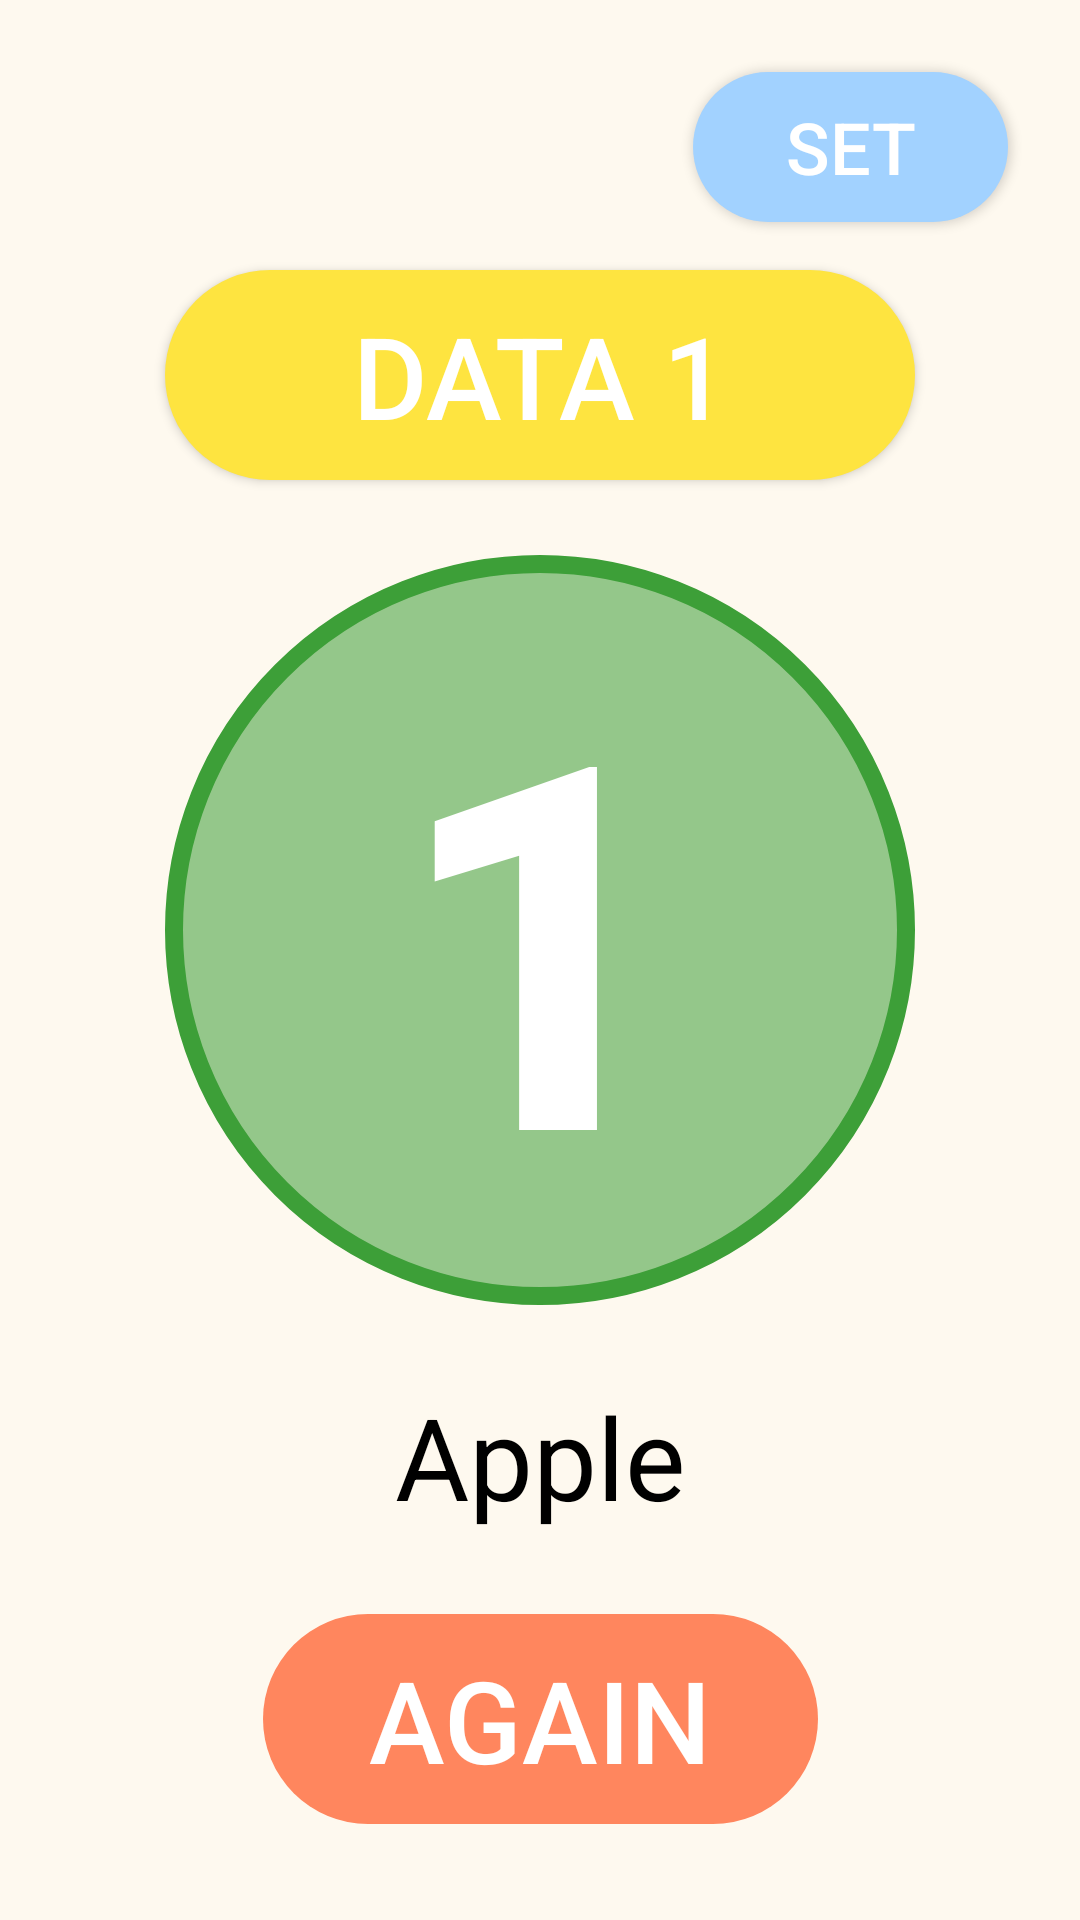

Layout XML and referenced resources for this Android screen:
<!-- AndroidManifest.xml: application theme Theme.AppCompat.NoActionBar -->
<!-- res/layout/activity_lottery_result.xml -->
<?xml version="1.0" encoding="utf-8"?>
<androidx.constraintlayout.widget.ConstraintLayout xmlns:android="http://schemas.android.com/apk/res/android"
    xmlns:app="http://schemas.android.com/apk/res-auto"
    xmlns:tools="http://schemas.android.com/tools"
    android:layout_width="match_parent"
    android:layout_height="match_parent"
    android:background="@color/OldLace"
    tools:context=".LotteryResultActivity">

    <Button
        android:id="@+id/but_set"
        android:layout_width="@dimen/dp_105"
        android:layout_height="@dimen/dp_50"
        android:layout_marginEnd="24dp"
        android:layout_marginTop="24dp"
        android:background="@drawable/button_set"
        android:onClick="setActivity"
        android:text="@string/set"
        android:textSize="@dimen/sp_24"
        app:layout_constraintEnd_toEndOf="parent"
        app:layout_constraintTop_toTopOf="parent" />

    <Button
        android:id="@+id/data_name"
        android:layout_width="@dimen/dp_250"
        android:layout_height="@dimen/dp_70"
        android:layout_marginTop="16dp"
        android:background="@drawable/item_data_name"
        android:text="@string/data_1"
        android:textSize="@dimen/sp_38"
        app:layout_constraintEnd_toEndOf="parent"
        app:layout_constraintStart_toStartOf="parent"
        app:layout_constraintTop_toBottomOf="@+id/but_set" />

    <Button
        android:id="@+id/but_lottery"
        style="?android:attr/borderlessButtonStyle"
        android:layout_width="@dimen/dp_250"
        android:layout_height="@dimen/dp_250"
        android:background="@drawable/lotteryball_green"
        android:gravity="center"
        android:onClick="lottery"
        android:text="1"
        android:textColor="@color/white"
        android:textSize="@dimen/dp_170"
        android:textStyle="bold"
        app:layout_constraintBottom_toTopOf="@+id/textView"
        app:layout_constraintEnd_toEndOf="parent"
        app:layout_constraintStart_toStartOf="parent"
        app:layout_constraintTop_toBottomOf="@+id/data_name" />

    <Button
        android:id="@+id/but_again"
        style="?android:attr/borderlessButtonStyle"
        android:layout_width="@dimen/dp_185"
        android:layout_height="@dimen/dp_70"
        android:layout_marginBottom="32dp"
        android:background="@drawable/button_start"
        android:onClick="lottery"
        android:text="AGAIN"
        android:textSize="@dimen/sp_38"
        app:layout_constraintBottom_toBottomOf="parent"
        app:layout_constraintEnd_toEndOf="parent"
        app:layout_constraintStart_toStartOf="parent" />

    <TextView
        android:id="@+id/textView"
        android:layout_width="wrap_content"
        android:layout_height="@dimen/dp_70"
        android:layout_marginBottom="8dp"
        android:text="Apple"
        android:textColor="@color/black"
        android:textSize="@dimen/sp_38"
        app:layout_constraintBottom_toTopOf="@+id/but_again"
        app:layout_constraintEnd_toEndOf="parent"
        app:layout_constraintStart_toStartOf="parent" />

</androidx.constraintlayout.widget.ConstraintLayout>
<!-- resources referenced by this layout -->
<resources>
  <color name="OldLace">#FEF9EF</color>
  <color name="black">#FF000000</color>
  <color name="white">#FFFFFFFF</color>
  <dimen name="dp_105">105dp</dimen>
  <dimen name="dp_170">170dp</dimen>
  <dimen name="dp_185">185dp</dimen>
  <dimen name="dp_250">250dp</dimen>
  <dimen name="dp_50">50dp</dimen>
  <dimen name="dp_70">70dp</dimen>
  <dimen name="sp_24">24sp</dimen>
  <dimen name="sp_38">38sp</dimen>
  <!-- drawable button_set (drawable) -->
  <?xml version="1.0" encoding="utf-8"?>
  <shape xmlns:android="http://schemas.android.com/apk/res/android"
      android:shape="rectangle" >
      <corners android:radius="80dp" />
      <solid android:color="@color/BabyBlue" />
  </shape>
  <!-- drawable button_start (drawable) -->
  <?xml version="1.0" encoding="utf-8"?>
  <shape xmlns:android="http://schemas.android.com/apk/res/android"
      android:shape="rectangle" >
      <corners android:radius="80dp" />
      <solid android:color="@color/MangoOrange" />
  </shape>
  <!-- drawable item_data_name (drawable) -->
  <?xml version="1.0" encoding="utf-8"?>
  <shape xmlns:android="http://schemas.android.com/apk/res/android"
      android:shape="rectangle" >
      <corners android:radius="80dp" />
      <solid android:color="@color/CheeseItUp" />
  </shape>
  <!-- drawable lotteryball_green (drawable) -->
  <?xml version="1.0" encoding="utf-8"?>
  <shape xmlns:android="http://schemas.android.com/apk/res/android"
      android:shape="oval" >
      <solid android:color="@color/Picnic" />
      <stroke android:color="@color/BeerGarden" android:width="6dp" />
  </shape>
  <string name="data_1">Data 1</string>
  <string name="set">SET</string>
  <color name="BabyBlue">#A2D2FF</color>
  <color name="MangoOrange">#FF865E</color>
  <color name="CheeseItUp">#FEE440</color>
  <color name="Picnic">#94C78A</color>
  <color name="BeerGarden">#3D9F38</color>
</resources>
